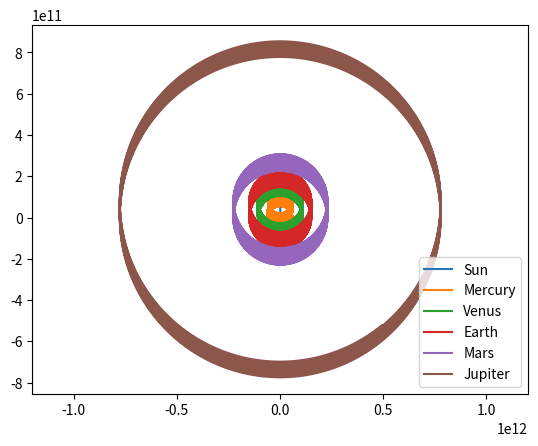

Python code for this plot: (Note: this script raises an exception after producing the figure.)
import numpy as np
import matplotlib.pyplot as plt 

#Order: Sun, Mercury, Venus, Earth, Mars, Jupiter

#Physics equations used for this simulation. All manually derived. : 
#   Velocity: V = V + a*dt
#   Force of Gravity: F = G (m1m2 / r^2)
#   Pairwise difference: dx = x2-x1, dy = y2-y1        
#   Distance between two bodies (pythag): r = sqrt(dx^2 + dy^2)
#   Unit vector (pure direc, mag=1): (dx/r, dy/r)
#   Force vector components: Fx = G m1m2/r^3, Fy = G m1m2/r^3
#   Newtons second law: ax = Fx/m, ay = Fy/m 
#   Velocity update (Euler integration): new = old + a * dt 
#   Position update (Euler integration): new = old + new * dt
#   Some slight energy drift will be seen over longer durations bc Euler integration. 
#   Softening term to avoid division by zero. r_safe = r + epsilon

#Goal: 
#   Upgrade Euler integration to rk4 or leapfrog integration. Done. 


#   Gravitational constant 
G = 6.6743e-11

#   Simulated time passed (seconds). (How much time passes per step)
#   3600/hr, 86400/day, 9.467e7/3 years
#   This multiplied with steps = total time elapsed. 

dt = 86400

#Orbiting Distances. Starting with Sun at (0,0) in Meters. In order. 
x = np.array([0, 5.79e10, 1.08e11, 1.496e11, 2.28e11, 7.78e11])
y = np.array([0,0,0,0,0,0])

#Each Velocity. (Meters/Second)
velocity_x = ([0,0,0,0,0,0])
velocity_y = ([0, 47900, 35000, 29780, 24100, 13070])

#Create the mass array. In order.
mass = np.array([1.989e30, 3.30e23, 4.87e24, 5.97e24, 6.42e23, 1.90e27])


#Loop to simulate. 
#Prepare a 2D numpy array of shape (num_steps (365), num_bodies(6)) for history. 
#Faster than a list where we wait for it to create new slots for appending. No waiting. Slots exist and are empty and ready. 
#History will reflect the x and y histories of each entity, so we can see their orbit path. 

position_old_x = 0
position_old_y = 0 

#   365 steps/year, 1095/3 year
num_steps = 73000
num_bodies = 6

#Empty histories
x_history = np.zeros((num_steps, len(x)))
y_history = np.zeros((num_steps, len(y)))

PE_history = np.zeros(num_steps)
KE_history = np.zeros(num_steps)

#Define energy function for finding potential/kinetic energies. 
def compute_energy(x, y, velocity_x, velocity_y, mass): 
    
    #Pairwise differences. Dx and Dy. Again.
    col_x = x.reshape(-1,1)
    dx = x - col_x
    
    col_y = y.reshape(-1,1)
    dy = y - col_y 

    #Update distance matrix. Safe guard r. Again.
    r = np.sqrt(dx**2 + dy**2)
    r_epsilon = 0.0000000000000001 
    r_safe = r + r_epsilon 
    
    #Mass Matrix. m1m2. Again.
    col_mass = mass.reshape(-1,1)
    m1m2 = col_mass * mass 
    
    #Compute potential energy matrix. 
    PE_matrix = -G * (m1m2/r_safe)
    
    #Cant np.sum the matrix, need conversion. 
    #Using index of i and index of j 
    #np.triu_indices gives row/col indices of upper triangle. 
    #Unique pairs. no double count. 
    #Compute PE from matrix. 
    
    i_index, j_index = np.triu_indices (len(mass), k=1)
    PE = np.sum(PE_matrix[i_index, j_index])
    
    #Compute kinetic energy. 
    KE = np.sum(0.5 * mass * (velocity_x**2 + velocity_y**2))
    
    return PE, KE

for step in range(num_steps): 
    
    x_history[step] = x
    y_history[step] = y
    
    #Pairwise differences. Dx and Dy.
    col_x = x.reshape(-1,1)
    dx = x - col_x
    
    #print("Dx Matrix:")
    #print(dx)
    #print()
    
    col_y = y.reshape(-1,1)
    dy = y - col_y 
    
    #print("Dy Matrix:")
    #print(dy)
    #print()

    #Update distance matrix. Safe guard r. 
    r = np.sqrt(dx**2 + dy**2)
    r_epsilon = 0.0000000000000001 
    r_safe = r + r_epsilon 
    
    #Mass Matrix. m1m2. 
    col_mass = mass.reshape(-1,1)
    m1m2 = col_mass * mass 
    
    #print("M1*M2 Matrix:")
    #print()
    #print(m1m2)
    #print()
    
    #Force Components  
    Fx = G * (m1m2*dx/r_safe**3)
    Fy = G * (m1m2*dy/r_safe**3)
    
    if step == 0:
        print("Sun x:", x[0], "Earth x:", x[3])
        print("Fx on Earth from Sun (Fx[3][0]):", Fx[3][0])
        
    #Total Force
    total_Fx = np.sum(Fx, axis=1)
    total_Fy = np.sum(Fy, axis=1)
    
    #Acceleration
    acceleration_x = total_Fx / mass 
    acceleration_y = total_Fy / mass 
    
    #print("Acceleration X: ")
    #print(acceleration_x)
    #print()
    #print("Acceleration Y: ")
    #print (acceleration_y)
    #print()
    
    #Update velocity 
    velocity_x = velocity_x + acceleration_x * dt
    velocity_y = velocity_y + acceleration_y * dt 
    
    #Update position 
    x = x + velocity_x * dt 
    y = y + velocity_y * dt
        
    #Store the history 
    x_history[step] = x
    y_history[step] = y 
    
    #Extract energies. 
    PE, KE = compute_energy(x, y, velocity_x, velocity_y, mass)
    
    #Store energy history
    KE_history[step] = KE
    PE_history[step] = PE
    
    #I need to visualize it. I dont wanna look at matricies and data. \
    #Need the Sun's history. 
    #Need the Earth's history. 
    #Need the other bodies. 
    # (:, y) = all rows. 
    
    sun_x = x_history[:,0] 
    sun_y = y_history[:,0]
    
    mercury_x = x_history[:,1]
    mercury_y = y_history[:,1]
    
    venus_x = x_history[:,2]
    venus_y = y_history[:,2]
    
    earth_x = x_history[:,3]
    earth_y = y_history[:,3] 
    
    mars_x = x_history[:,4]
    mars_y = y_history[:,4]
    
    jupiter_x = x_history[:,5]
    jupiter_y = y_history[:,5]
    

#Use matplotlib to visually plot the history and show its path. 
plt.plot(sun_x, sun_y, label="Sun")
plt.plot(mercury_x, mercury_y, label="Mercury")
plt.plot(venus_x, venus_y, label="Venus")
plt.plot(earth_x, earth_y, label="Earth")
plt.plot(mars_x, mars_y, label="Mars")
plt.plot(jupiter_x, jupiter_y, label="Jupiter")
    
plt.legend()

#keep x and y axis equal for circular orbit. 
plt.axis('equal')

#Save orbital results
plt.savefig("results/euler_orbits.png")
plt.show()

#Inspect energy drift. 
total_energy = KE_history + PE_history 
plt.plot(total_energy / total_energy[0]-1)

#Save energy results. 
plt.savefig("results/euler_energy_drift.png")
plt.show() 
